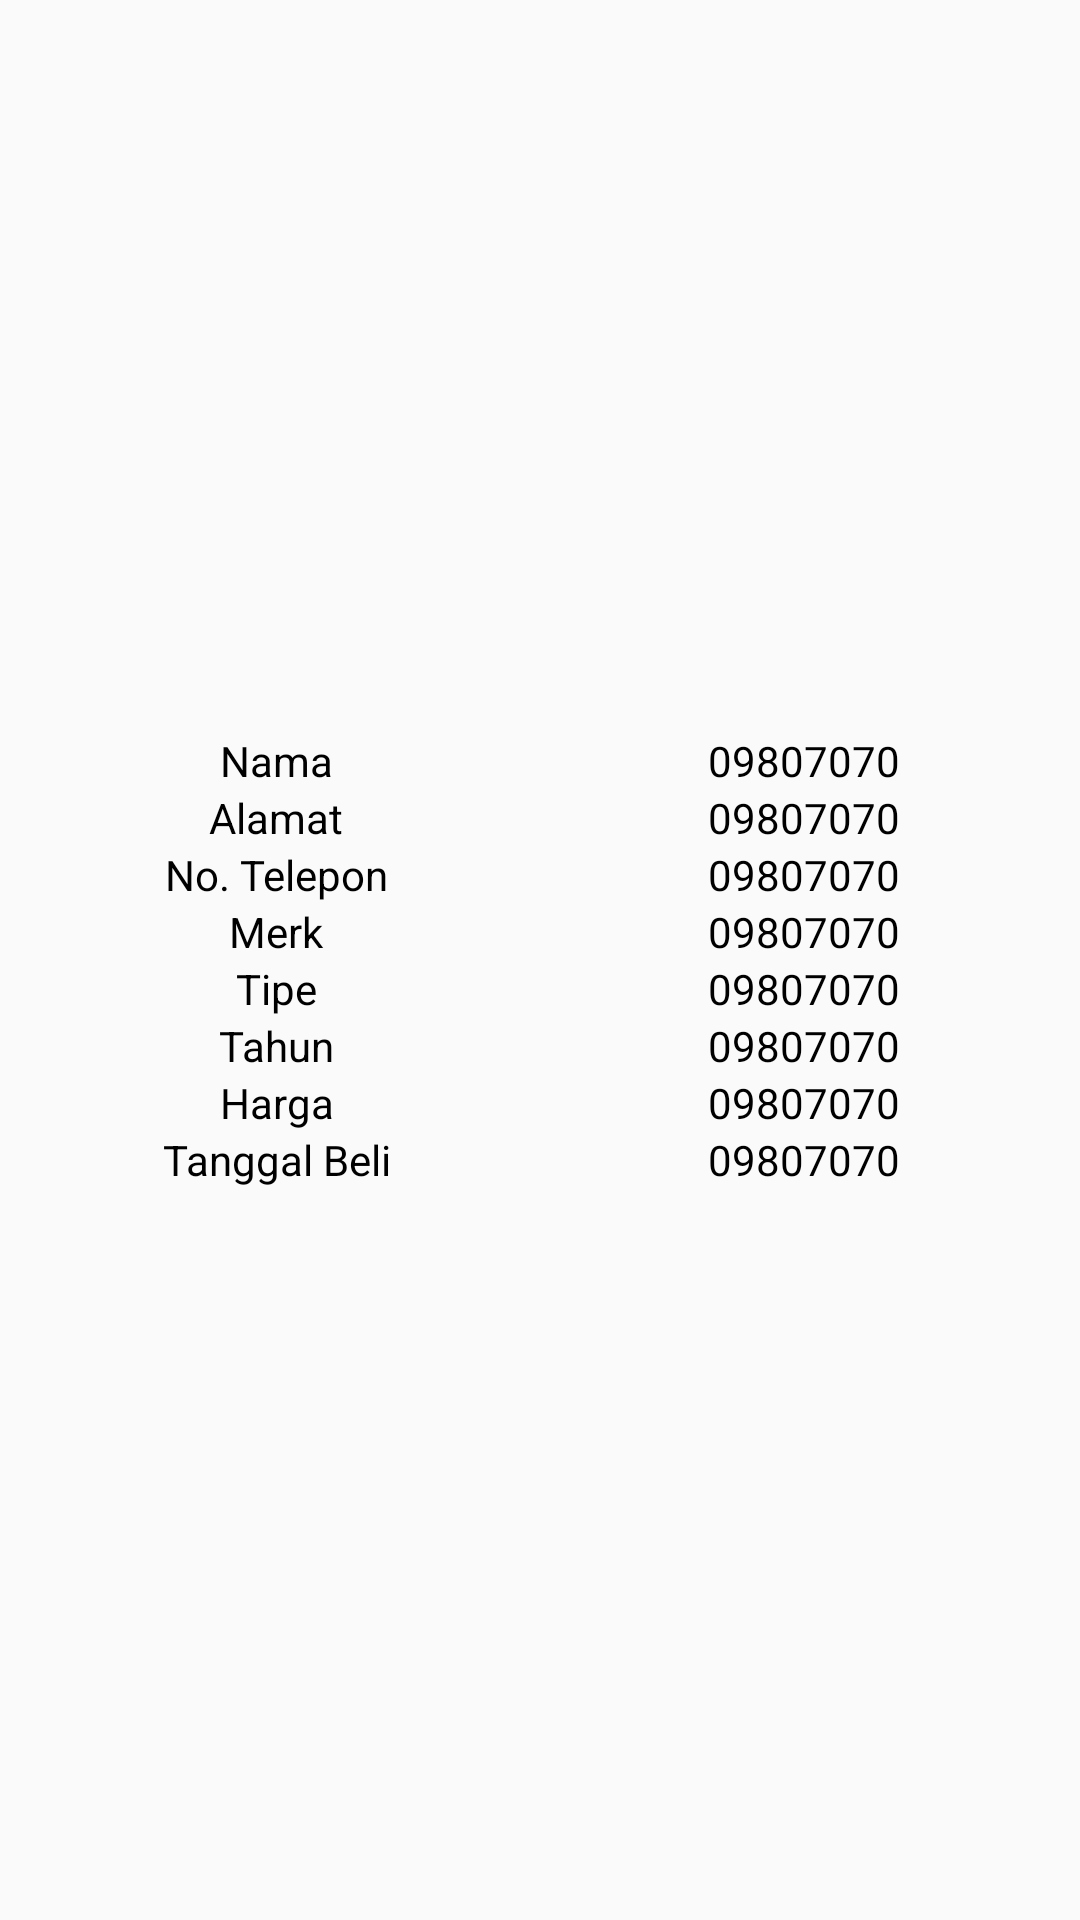

Produce the Android XML layout that renders to this screen, including the resource entries it uses.
<!-- AndroidManifest.xml: application theme AppTheme -->
<!-- res/layout/activity_detail_pending_beli.xml -->
<?xml version="1.0" encoding="utf-8"?>
<LinearLayout xmlns:android="http://schemas.android.com/apk/res/android"
    android:layout_width="match_parent"
    android:layout_height="match_parent"
    android:gravity="center_vertical"
    android:orientation="vertical">

    <LinearLayout
        android:layout_width="match_parent"
        android:layout_height="wrap_content"
        android:layout_marginStart="4dp"
        android:layout_marginEnd="4dp">

        <TextView
            android:layout_width="0dp"
            android:layout_height="wrap_content"
            android:layout_weight="1"
            android:background="@drawable/label"
            android:text="Nama"
            android:textAlignment="center"
            android:textColor="#000" />

        <TextView
            android:id="@+id/nama_detail_beli"
            android:layout_width="0dp"
            android:layout_height="wrap_content"
            android:layout_weight="1"
            android:background="@drawable/content"
            android:text="09807070"
            android:textAlignment="center"
            android:textColor="#000" />

    </LinearLayout>

    <LinearLayout
        android:layout_width="match_parent"
        android:layout_height="wrap_content"
        android:layout_marginStart="4dp"
        android:layout_marginEnd="4dp">

        <TextView
            android:layout_width="0dp"
            android:layout_height="wrap_content"
            android:layout_weight="1"
            android:background="@drawable/label"
            android:text="Alamat"
            android:textAlignment="center"
            android:textColor="#000" />

        <TextView
            android:id="@+id/alamat_detail_beli"
            android:layout_width="0dp"
            android:layout_height="wrap_content"
            android:layout_weight="1"
            android:background="@drawable/content"
            android:text="09807070"
            android:textAlignment="center"
            android:textColor="#000" />

    </LinearLayout>

    <LinearLayout
        android:layout_width="match_parent"
        android:layout_height="wrap_content"
        android:layout_marginStart="4dp"
        android:layout_marginEnd="4dp">

        <TextView
            android:layout_width="0dp"
            android:layout_height="wrap_content"
            android:layout_weight="1"
            android:background="@drawable/label"
            android:text="No. Telepon"
            android:textAlignment="center"
            android:textColor="#000" />

        <TextView
            android:id="@+id/telepon_detail_beli"
            android:layout_width="0dp"
            android:layout_height="wrap_content"
            android:layout_weight="1"
            android:background="@drawable/content"
            android:text="09807070"
            android:textAlignment="center"
            android:textColor="#000" />

    </LinearLayout>

    <LinearLayout
        android:layout_width="match_parent"
        android:layout_height="wrap_content"
        android:layout_marginStart="4dp"
        android:layout_marginEnd="4dp">

        <TextView
            android:layout_width="0dp"
            android:layout_height="wrap_content"
            android:layout_weight="1"
            android:background="@drawable/label"
            android:text="Merk"
            android:textAlignment="center"
            android:textColor="#000" />

        <TextView
            android:id="@+id/nama_merk_detail_beli"
            android:layout_width="0dp"
            android:layout_height="wrap_content"
            android:layout_weight="1"
            android:background="@drawable/content"
            android:text="09807070"
            android:textAlignment="center"
            android:textColor="#000" />

    </LinearLayout>

    <LinearLayout
        android:layout_width="match_parent"
        android:layout_height="wrap_content"
        android:layout_marginStart="4dp"
        android:layout_marginEnd="4dp">

        <TextView
            android:layout_width="0dp"
            android:layout_height="wrap_content"
            android:layout_weight="1"
            android:background="@drawable/label"
            android:text="Tipe"
            android:textAlignment="center"
            android:textColor="#000" />

        <TextView
            android:id="@+id/nama_tipe_detail_beli"
            android:layout_width="0dp"
            android:layout_height="wrap_content"
            android:layout_weight="1"
            android:background="@drawable/content"
            android:text="09807070"
            android:textAlignment="center"
            android:textColor="#000" />

    </LinearLayout>

    <LinearLayout
        android:layout_width="match_parent"
        android:layout_height="wrap_content"
        android:layout_marginStart="4dp"
        android:layout_marginEnd="4dp">

        <TextView
            android:layout_width="0dp"
            android:layout_height="wrap_content"
            android:layout_weight="1"
            android:background="@drawable/label"
            android:text="Tahun"
            android:textAlignment="center"
            android:textColor="#000" />

        <TextView
            android:id="@+id/tahun_detail_beli"
            android:layout_width="0dp"
            android:layout_height="wrap_content"
            android:layout_weight="1"
            android:background="@drawable/content"
            android:text="09807070"
            android:textAlignment="center"
            android:textColor="#000" />

    </LinearLayout>

    <LinearLayout
        android:layout_width="match_parent"
        android:layout_height="wrap_content"
        android:layout_marginStart="4dp"
        android:layout_marginEnd="4dp">

        <TextView
            android:layout_width="0dp"
            android:layout_height="wrap_content"
            android:layout_weight="1"
            android:background="@drawable/label"
            android:text="Harga"
            android:textAlignment="center"
            android:textColor="#000" />

        <TextView
            android:id="@+id/harga_detail_beli"
            android:layout_width="0dp"
            android:layout_height="wrap_content"
            android:layout_weight="1"
            android:background="@drawable/content"
            android:text="09807070"
            android:textAlignment="center"
            android:textColor="#000" />

    </LinearLayout>

    <LinearLayout
        android:layout_width="match_parent"
        android:layout_height="wrap_content"
        android:layout_marginStart="4dp"
        android:layout_marginEnd="4dp">

        <TextView
            android:layout_width="0dp"
            android:layout_height="wrap_content"
            android:layout_weight="1"
            android:background="@drawable/label"
            android:text="Tanggal Beli"
            android:textAlignment="center"
            android:textColor="#000" />

        <TextView
            android:id="@+id/tanggal_detail_beli"
            android:layout_width="0dp"
            android:layout_height="wrap_content"
            android:layout_weight="1"
            android:background="@drawable/content"
            android:text="09807070"
            android:textAlignment="center"
            android:textColor="#000" />

    </LinearLayout>

</LinearLayout>
<!-- resources referenced by this layout -->
<resources>
  <style name="AppTheme" parent="Base.Theme.AppCompat.Light.DarkActionBar">
          
          <item name="colorPrimary">@color/colorPrimary</item>
          <item name="colorPrimaryDark">@color/colorPrimaryDark</item>
          <item name="colorAccent">@color/colorAccent</item>
      </style>
  <!-- not gathered from this repository: default colours our renderer supplied (Android Studio template values) -->
  <color name="colorPrimary">#FF6200EE</color>
  <color name="colorPrimaryDark">#FF3700B3</color>
  <color name="colorAccent">#FF03DAC5</color>
</resources>
